Run: headless pygame with SDL's dummy video driver; simulated clock (each Clock.tick advances the game by its frame time, no real sleeping); random seed 0; keys injected as events and as key.get_pressed() state; no mouse input.
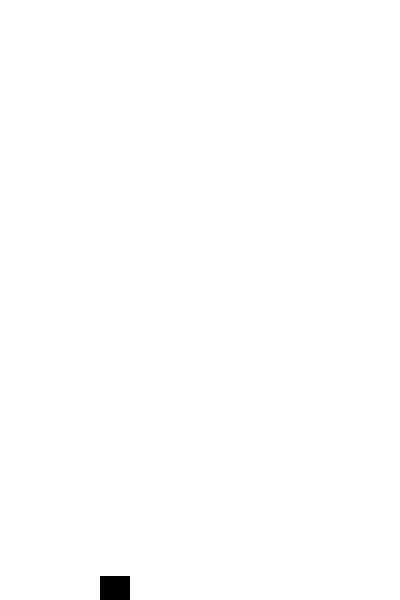
Frame 1 of 4 · flips 1–60 · no input
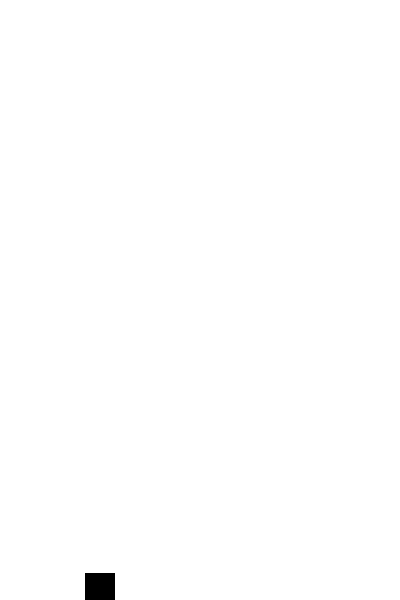
Frame 2 of 4 · flips 61–180 · tapped SPACE, RETURN · held RIGHT (→), D
Frame 3 of 4 · flips 181–300 · held DOWN (↓), S · screen unchanged from frame 2, image omitted
Frame 4 of 4 · flips 301–420 · held LEFT (←), A, UP (↑), W · screen unchanged from frame 3, image omitted

The pygame program that drew these frames:

import pygame
import sys
import random

# Konfiguracja gry
pygame.init()
screen = pygame.display.set_mode((400, 600))
clock = pygame.time.Clock()
font = pygame.font.Font(None, 36)

# Kolory
WHITE = (255, 255, 255)
BLACK = (0, 0, 0)
GREEN = (0, 255, 0)

# Graficzne zasoby
bird = pygame.Rect(100, 300, 30, 30)
pipe_width = 70
pipe_gap = 200
pipes = []

# Ustawienia
gravity = 0.25
bird_movement = 0
game_active = True

# Funkcje gry
def draw_pipes(pipes):
    for pipe in pipes:
        pygame.draw.rect(screen, GREEN, pipe)

def check_collision(pipes):
    for pipe in pipes:
        if bird.colliderect(pipe):
            return False
    if bird.top <= 0 or bird.bottom >= 600:
        return False
    return True

def create_pipe():
    random_pipe_pos = random.randint(200, 400)
    bottom_pipe = pygame.Rect(400, random_pipe_pos, pipe_width, 600)
    top_pipe = pygame.Rect(400, random_pipe_pos - pipe_gap - 600, pipe_width, 600)
    return bottom_pipe, top_pipe

# Główna pętla gry
while True:
    for event in pygame.event.get():
        if event.type == pygame.QUIT:
            pygame.quit()
            sys.exit()
        if event.type == pygame.KEYDOWN:
            if event.key == pygame.K_SPACE and game_active:
                bird_movement = 0
                bird_movement -= 6
            if event.key == pygame.K_SPACE and not game_active:
                game_active = True
                pipes.clear()
                bird.center = (100, 300)
                bird_movement = 0

    screen.fill(WHITE)

    if game_active:
        # Ruch ptaka
        bird_movement += gravity
        bird.y += bird_movement

        # Ruch rur
        pipes = [pipe.move(-5, 0) for pipe in pipes]
        if len(pipes) > 0 and pipes[0].right < 0:
            pipes.pop(0)
            pipes.pop(0)

        # Nowe rury
        if len(pipes) == 0 or pipes[-1].left < 300:
            pipes.extend(create_pipe())

        draw_pipes(pipes)

        game_active = check_collision(pipes)

    pygame.draw.rect(screen, BLACK, bird)
    pygame.display.update()
    clock.tick(60)
